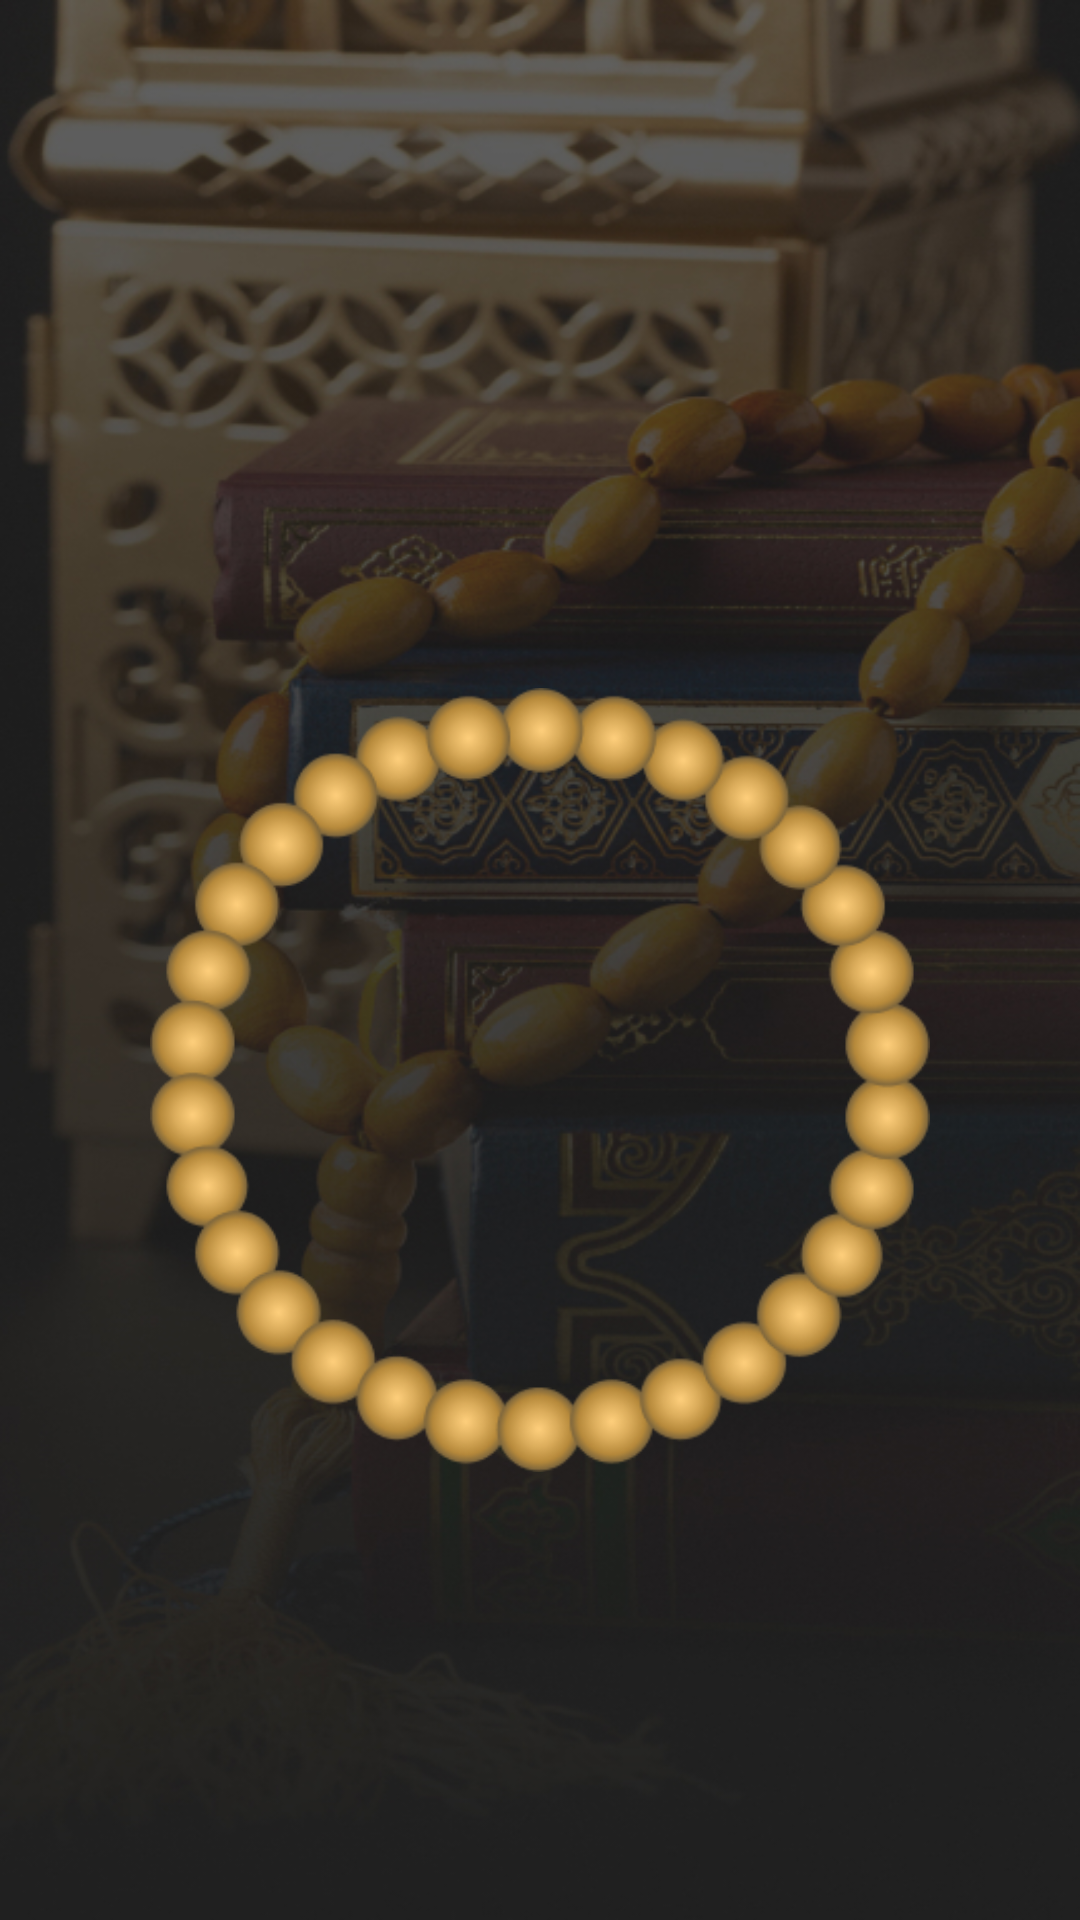

Layout XML and referenced resources for this Android screen:
<!-- AndroidManifest.xml: application theme Theme.IslamiApp -->
<!-- res/layout/fragment_sebha.xml -->
<?xml version="1.0" encoding="utf-8"?>
<FrameLayout xmlns:android="http://schemas.android.com/apk/res/android"
    xmlns:app="http://schemas.android.com/apk/res-auto"
    xmlns:tools="http://schemas.android.com/tools"
    android:layout_width="match_parent"
    android:layout_height="match_parent"
    android:background="@drawable/bg1"
    tools:context=".home.tabs.SebhaTab.SebhaFragment">

    <androidx.constraintlayout.widget.ConstraintLayout
        android:layout_width="match_parent"
        android:layout_height="match_parent">

        <ImageView
            android:id="@+id/islami_logo"
            android:layout_width="200dp"
            android:layout_height="wrap_content"
            android:layout_margin="24dp"
            android:adjustViewBounds="true"
            android:src="@drawable/logo"
            app:layout_constraintEnd_toEndOf="parent"
            app:layout_constraintStart_toStartOf="parent"
            app:layout_constraintTop_toTopOf="parent" />

        <TextView
            android:id="@+id/zekr_name"
            android:layout_width="wrap_content"
            android:layout_height="wrap_content"
            android:layout_marginVertical="10dp"
            android:fontFamily="@font/jhannat_font"
            android:textColor="@color/white"
            android:textSize="24sp"
            android:textStyle="bold"
            app:layout_constraintTop_toTopOf="@id/sebha_imv"
            app:layout_constraintBottom_toBottomOf="@id/sebha_imv"
            app:layout_constraintStart_toStartOf="@id/sebha_imv"
            app:layout_constraintEnd_toEndOf="@id/sebha_imv"
            tools:text="الحمد الله" />

        <ImageView
            android:layout_width="60dp"
            android:layout_height="60dp"
            android:layout_marginBottom="-10dp"
            android:adjustViewBounds="true"
            android:src="@drawable/sebha_head"
            app:layout_constraintBottom_toTopOf="@id/sebha_imv"
            app:layout_constraintEnd_toEndOf="@id/sebha_imv"
            app:layout_constraintStart_toStartOf="@id/sebha_imv"

            />
        <ImageView
            android:id="@+id/sebha_imv"
            android:layout_width="match_parent"
            android:layout_height="wrap_content"
            android:layout_marginHorizontal="50dp"
            android:adjustViewBounds="true"
            android:src="@drawable/sebha"
            android:layout_marginTop="80dp"
            app:layout_constraintBottom_toBottomOf="parent"
            app:layout_constraintTop_toTopOf="parent" />

        <TextView
            android:id="@+id/zekr_Count"
            android:layout_width="wrap_content"
            android:layout_height="wrap_content"
            android:fontFamily="@font/jhannat_font"
            android:textColor="@color/white"
            android:textSize="18sp"
            android:textStyle="bold"
            android:layout_marginVertical="20dp"
            app:layout_constraintTop_toBottomOf="@id/zekr_name"
            app:layout_constraintStart_toStartOf="@id/sebha_imv"
            app:layout_constraintEnd_toEndOf="@id/sebha_imv"
            tools:text="0" />
    </androidx.constraintlayout.widget.ConstraintLayout>
</FrameLayout>
<!-- resources referenced by this layout -->
<resources>
  <color name="white">#FFFFFFFF</color>
  <!-- drawable bg1: jpg bitmap (drawable-nodpi, 214964 bytes) -->
  <!-- drawable sebha: png bitmap (drawable-nodpi, 74427 bytes) -->
  <style name="Theme.IslamiApp" parent="Base.Theme.IslamiApp" />
  <style name="Base.Theme.IslamiApp" parent="Theme.Material3.DayNight.NoActionBar">
          
          <item name="colorPrimary">@color/colorPrimary</item>
          <item name="colorSecondaryContainer">#FE6D5F46</item>
      </style>
  <color name="colorPrimary">#E2BE7F</color>
</resources>
